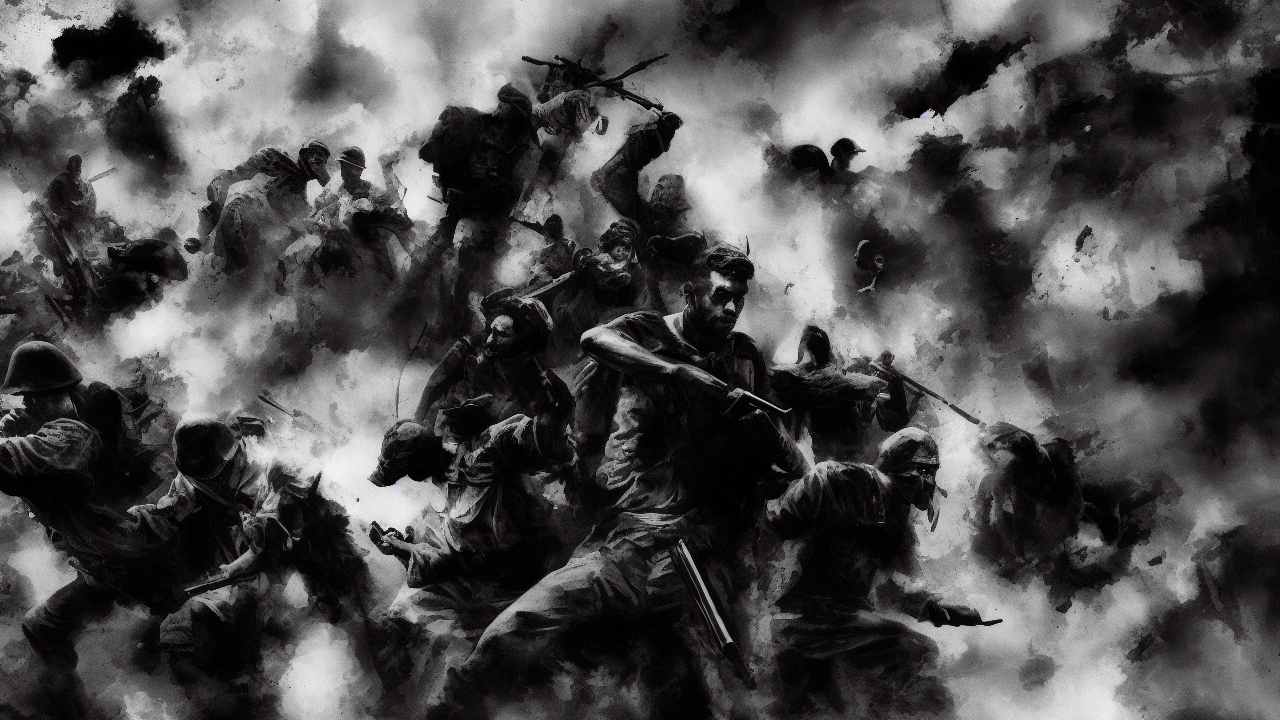
Generation parameters embedded in this image by AUTOMATIC1111 Stable Diffusion web UI or a fork of it (Forge, ...) (PNG 'parameters' text chunk):
noir style, A noir scene illustrating the biblical theme of war, high quality, cinematic detail
Steps: 25, Sampler: Euler a, Schedule type: Automatic, CFG scale: 7.0, Seed: 2911312160, Size: 1280x720, Model hash: 6ce0161689, Model: v1-5-pruned-emaonly, Version: v1.10.1